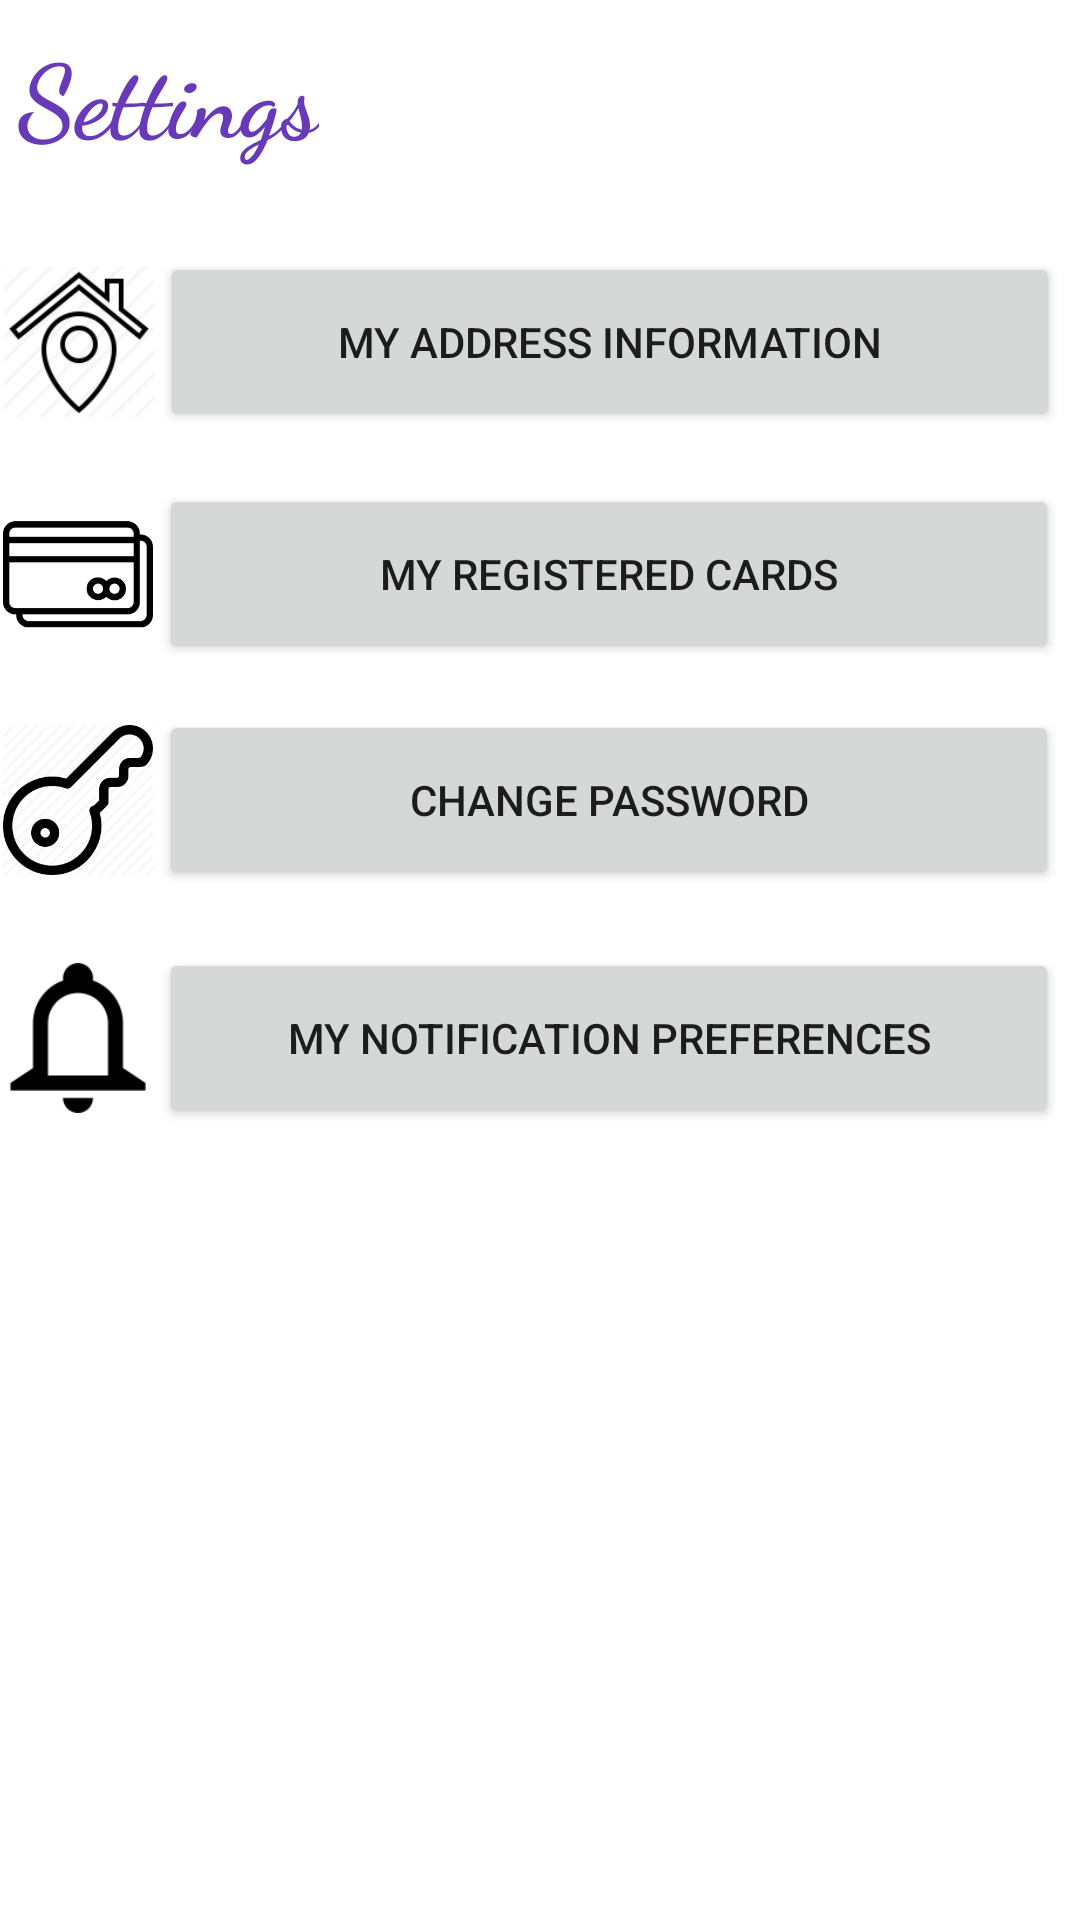

Write the Android layout XML for this screen, with the resource values it uses.
<!-- AndroidManifest.xml: application theme Theme.Bengs -->
<!-- res/layout/activity_settings.xml -->
<?xml version="1.0" encoding="utf-8"?>
<androidx.constraintlayout.widget.ConstraintLayout xmlns:android="http://schemas.android.com/apk/res/android"
    android:layout_width="match_parent"
    android:layout_height="match_parent"
    xmlns:app="http://schemas.android.com/apk/res-auto">
    <ImageView
        android:id="@+id/image_address"
        android:layout_width="50dp"
        android:layout_height="60dp"
        android:src="@drawable/address"
        app:layout_constraintBottom_toBottomOf="@+id/account_details"
        app:layout_constraintEnd_toStartOf="@+id/account_details"
        app:layout_constraintHorizontal_bias="0.363"
        app:layout_constraintStart_toStartOf="parent"
        app:layout_constraintTop_toTopOf="@+id/account_details"
        app:layout_constraintVertical_bias="1.0" />

    <ImageView
        android:id="@+id/image_cards"
        android:layout_width="50dp"
        android:layout_height="60dp"
        android:src="@drawable/cards"
        app:layout_constraintBottom_toBottomOf="@+id/account_settings"
        app:layout_constraintEnd_toStartOf="@+id/account_settings"
        app:layout_constraintHorizontal_bias="0.375"
        app:layout_constraintStart_toStartOf="parent"
        app:layout_constraintTop_toTopOf="@+id/account_settings"
        app:layout_constraintVertical_bias="0.0" />

    <ImageView
        android:id="@+id/image_password"
        android:layout_width="50dp"
        android:layout_height="60dp"
        android:src="@drawable/password"
        app:layout_constraintBottom_toBottomOf="@+id/account_favorites"
        app:layout_constraintEnd_toStartOf="@+id/account_favorites"
        app:layout_constraintHorizontal_bias="0.375"
        app:layout_constraintStart_toStartOf="parent"
        app:layout_constraintTop_toTopOf="@+id/account_favorites"
        app:layout_constraintVertical_bias="0.0" />

    <ImageView
        android:id="@+id/image_notification"
        android:layout_width="50dp"
        android:layout_height="60dp"
        android:src="@drawable/notification_settingss"
        app:layout_constraintBottom_toBottomOf="@+id/account_messages"
        app:layout_constraintEnd_toStartOf="@+id/account_messages"
        app:layout_constraintHorizontal_bias="0.375"
        app:layout_constraintStart_toStartOf="parent"
        app:layout_constraintTop_toTopOf="@+id/account_messages"
        app:layout_constraintVertical_bias="0.0" />

    <TextView
        android:id="@+id/settings"
        android:layout_width="wrap_content"
        android:layout_height="wrap_content"
        android:fontFamily="cursive"
        android:padding="6dp"
        android:text="Settings"
        android:textColor="#673AB7"
        android:textSize="34sp"
        android:textStyle="bold"
        app:layout_constraintBottom_toTopOf="@+id/account_details"
        app:layout_constraintEnd_toEndOf="parent"
        app:layout_constraintHorizontal_bias="0.0"
        app:layout_constraintStart_toStartOf="parent"
        app:layout_constraintTop_toTopOf="parent"
        app:layout_constraintVertical_bias="0.086" />
    <Button
        android:id="@+id/account_details"
        android:layout_width="300dp"
        android:layout_height="60dp"
        android:text="My Address Informatıon"
        app:layout_constraintBottom_toBottomOf="parent"
        app:layout_constraintEnd_toEndOf="parent"
        app:layout_constraintHorizontal_bias="0.888"
        app:layout_constraintStart_toStartOf="parent"
        app:layout_constraintTop_toTopOf="parent"
        app:layout_constraintVertical_bias="0.145" />

    <Button
        android:id="@+id/account_settings"
        android:layout_width="300dp"
        android:layout_height="60dp"
        android:text="My Regıstered Cards"
        app:layout_constraintBottom_toBottomOf="parent"
        app:layout_constraintEnd_toEndOf="parent"
        app:layout_constraintHorizontal_bias="0.881"
        app:layout_constraintStart_toStartOf="parent"
        app:layout_constraintTop_toTopOf="parent"
        app:layout_constraintVertical_bias="0.278" />

    <Button
        android:id="@+id/account_favorites"
        android:layout_width="300dp"
        android:layout_height="60dp"
        android:text="Change Password"
        app:layout_constraintBottom_toBottomOf="parent"
        app:layout_constraintEnd_toEndOf="parent"
        app:layout_constraintHorizontal_bias="0.881"
        app:layout_constraintStart_toStartOf="parent"
        app:layout_constraintTop_toTopOf="parent"
        app:layout_constraintVertical_bias="0.408" />

    <Button
        android:id="@+id/account_messages"
        android:layout_width="300dp"
        android:layout_height="60dp"
        android:text="My Notıfıcatıon Preferences"
        app:layout_constraintBottom_toBottomOf="parent"
        app:layout_constraintEnd_toEndOf="parent"
        app:layout_constraintHorizontal_bias="0.881"
        app:layout_constraintStart_toStartOf="parent"
        app:layout_constraintTop_toTopOf="parent"
        app:layout_constraintVertical_bias="0.545" />
</androidx.constraintlayout.widget.ConstraintLayout>
<!-- resources referenced by this layout -->
<resources>
  <!-- drawable address: png bitmap (drawable, 5178 bytes) -->
  <!-- drawable cards: png bitmap (drawable, 2678 bytes) -->
  <!-- drawable notification_settingss: png bitmap (drawable, 1150 bytes) -->
  <!-- drawable password: png bitmap (drawable, 7681 bytes) -->
  <style name="Theme.Bengs" parent="Theme.MaterialComponents.DayNight.DarkActionBar">
          
          <item name="colorPrimary">@color/purple_500</item>
          <item name="colorPrimaryVariant">@color/purple_700</item>
          <item name="colorOnPrimary">@color/white</item>
          
          <item name="colorSecondary">@color/teal_200</item>
          <item name="colorSecondaryVariant">@color/teal_700</item>
          <item name="colorOnSecondary">@color/black</item>
          
          <item name="android:statusBarColor" tools:targetApi="l">?attr/colorPrimaryVariant</item>
          
      </style>
  <!-- not gathered from this repository: default colours our renderer supplied (Android Studio template values) -->
  <color name="purple_500">#FF6200EE</color>
  <color name="purple_700">#FF3700B3</color>
  <color name="teal_200">#FF03DAC5</color>
  <color name="teal_700">#FF018786</color>
  <color name="black">#FF000000</color>
  <color name="white">#FFFFFFFF</color>
</resources>
